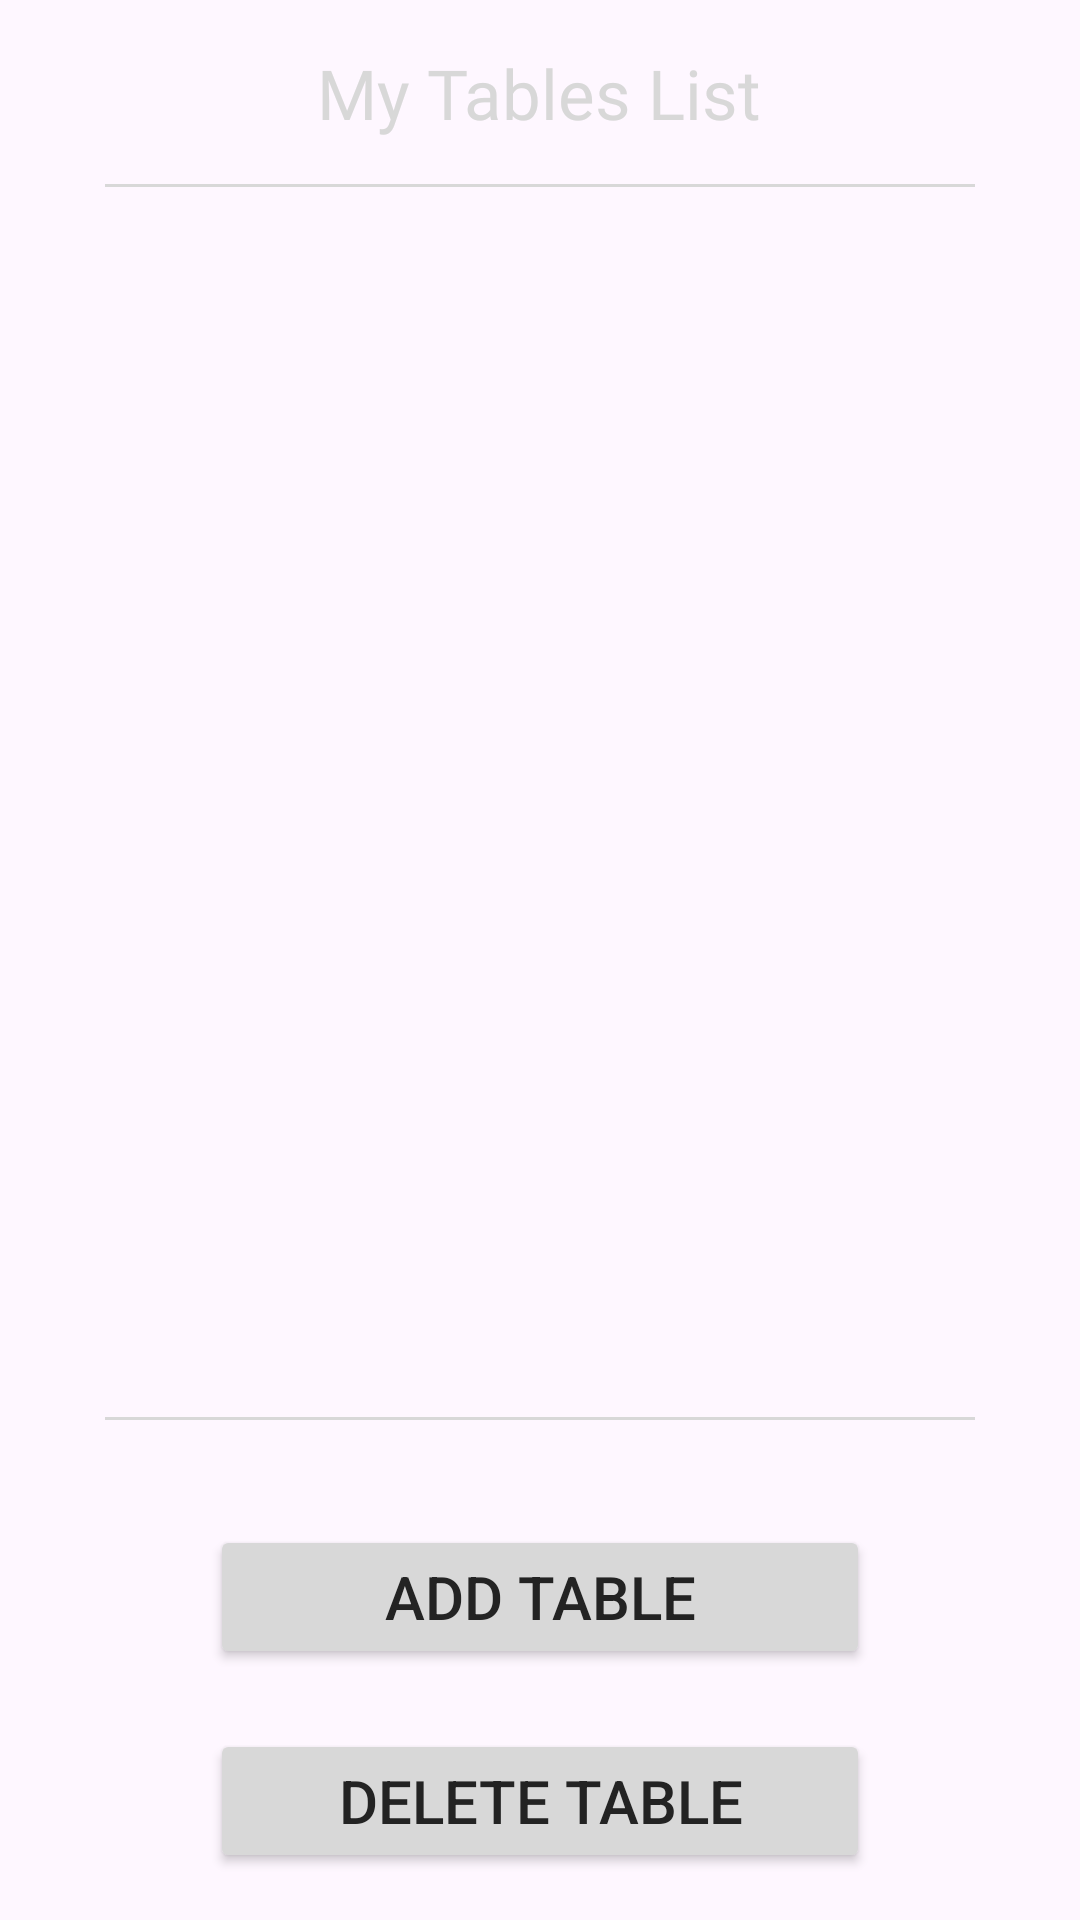

Layout XML and referenced resources for this Android screen:
<!-- AndroidManifest.xml: application theme Theme.OBD_app2 -->
<!-- res/layout/fragment_main_page_home.xml -->
<?xml version="1.0" encoding="utf-8"?>
<RelativeLayout xmlns:android="http://schemas.android.com/apk/res/android"
    xmlns:tools="http://schemas.android.com/tools"
    android:layout_width="match_parent"
    android:layout_height="match_parent"
    android:gravity="center"
    xmlns:app="http://schemas.android.com/apk/res-auto"
    tools:context=".Main_page_home">

    <LinearLayout
        android:layout_width="match_parent"
        android:layout_height="wrap_content"
        android:orientation="vertical"
        android:paddingLeft="30dp"
        android:paddingRight="30dp">

        <TextView
            android:id="@+id/main_home_page_label"
            android:layout_width="wrap_content"
            android:layout_height="wrap_content"
            android:layout_gravity="center"
            android:fontFamily="@font/inter_bold"
            android:text="@string/main_home_page_str_label"
            android:textColor="@color/gray"
            android:textSize="23sp" />

        <View
            android:id="@+id/divider_top"
            android:layout_width="match_parent"
            android:layout_height="1dp"
            android:layout_marginTop="15dp"
            android:background="@color/gray"
            android:layout_marginStart="5dp"
            android:layout_marginEnd="5dp"/>

        <androidx.recyclerview.widget.RecyclerView
            android:id="@+id/main_home_page_table_list"
            android:layout_width="match_parent"
            android:layout_height="400dp"
            android:layout_marginTop="5dp"
            android:scrollbars="vertical">

        </androidx.recyclerview.widget.RecyclerView>

        <View
            android:id="@+id/divider_bottom"
            android:layout_width="match_parent"
            android:layout_height="1dp"
            android:layout_marginTop="5dp"
            android:layout_marginStart="5dp"
            android:layout_marginEnd="5dp"
            android:background="@color/gray" />

        <Button
            android:id="@+id/main_home_page_add_table_button"
            app:rippleColor="@color/gray_on_gray"
            android:layout_width="match_parent"
            android:layout_height="wrap_content"
            android:layout_marginLeft="40dp"
            android:layout_marginTop="35dp"
            android:layout_marginRight="40dp"
            android:backgroundTint="@color/gray"
            android:text="@string/main_home_page_str_add_button"
            android:textColor="@color/almostblack"
            android:textSize="20sp" />

        <Button
            android:id="@+id/main_home_page_delete_table_button"
            app:rippleColor="@color/gray_on_gray"
            android:layout_width="match_parent"
            android:layout_height="wrap_content"
            android:layout_marginLeft="40dp"
            android:layout_marginTop="20dp"
            android:layout_marginRight="40dp"
            android:backgroundTint="@color/gray"
            android:text="@string/main_home_page_str_delete_button"
            android:textColor="@color/almostblack"
            android:textSize="20sp" />

    </LinearLayout>
</RelativeLayout>
<!-- resources referenced by this layout -->
<resources>
  <color name="almostblack">#FF232323</color>
  <color name="gray">#FFD8D8D8</color>
  <color name="gray_on_gray">#949494</color>
  <string name="main_home_page_str_add_button">Add table</string>
  <string name="main_home_page_str_delete_button">Delete table</string>
  <string name="main_home_page_str_label">My Tables List</string>
  <style name="Theme.OBD_app2" parent="Base.Theme.OBD_app2" />
  <style name="Base.Theme.OBD_app2" parent="Theme.Material3.DayNight.NoActionBar">
          
          
      </style>
</resources>
